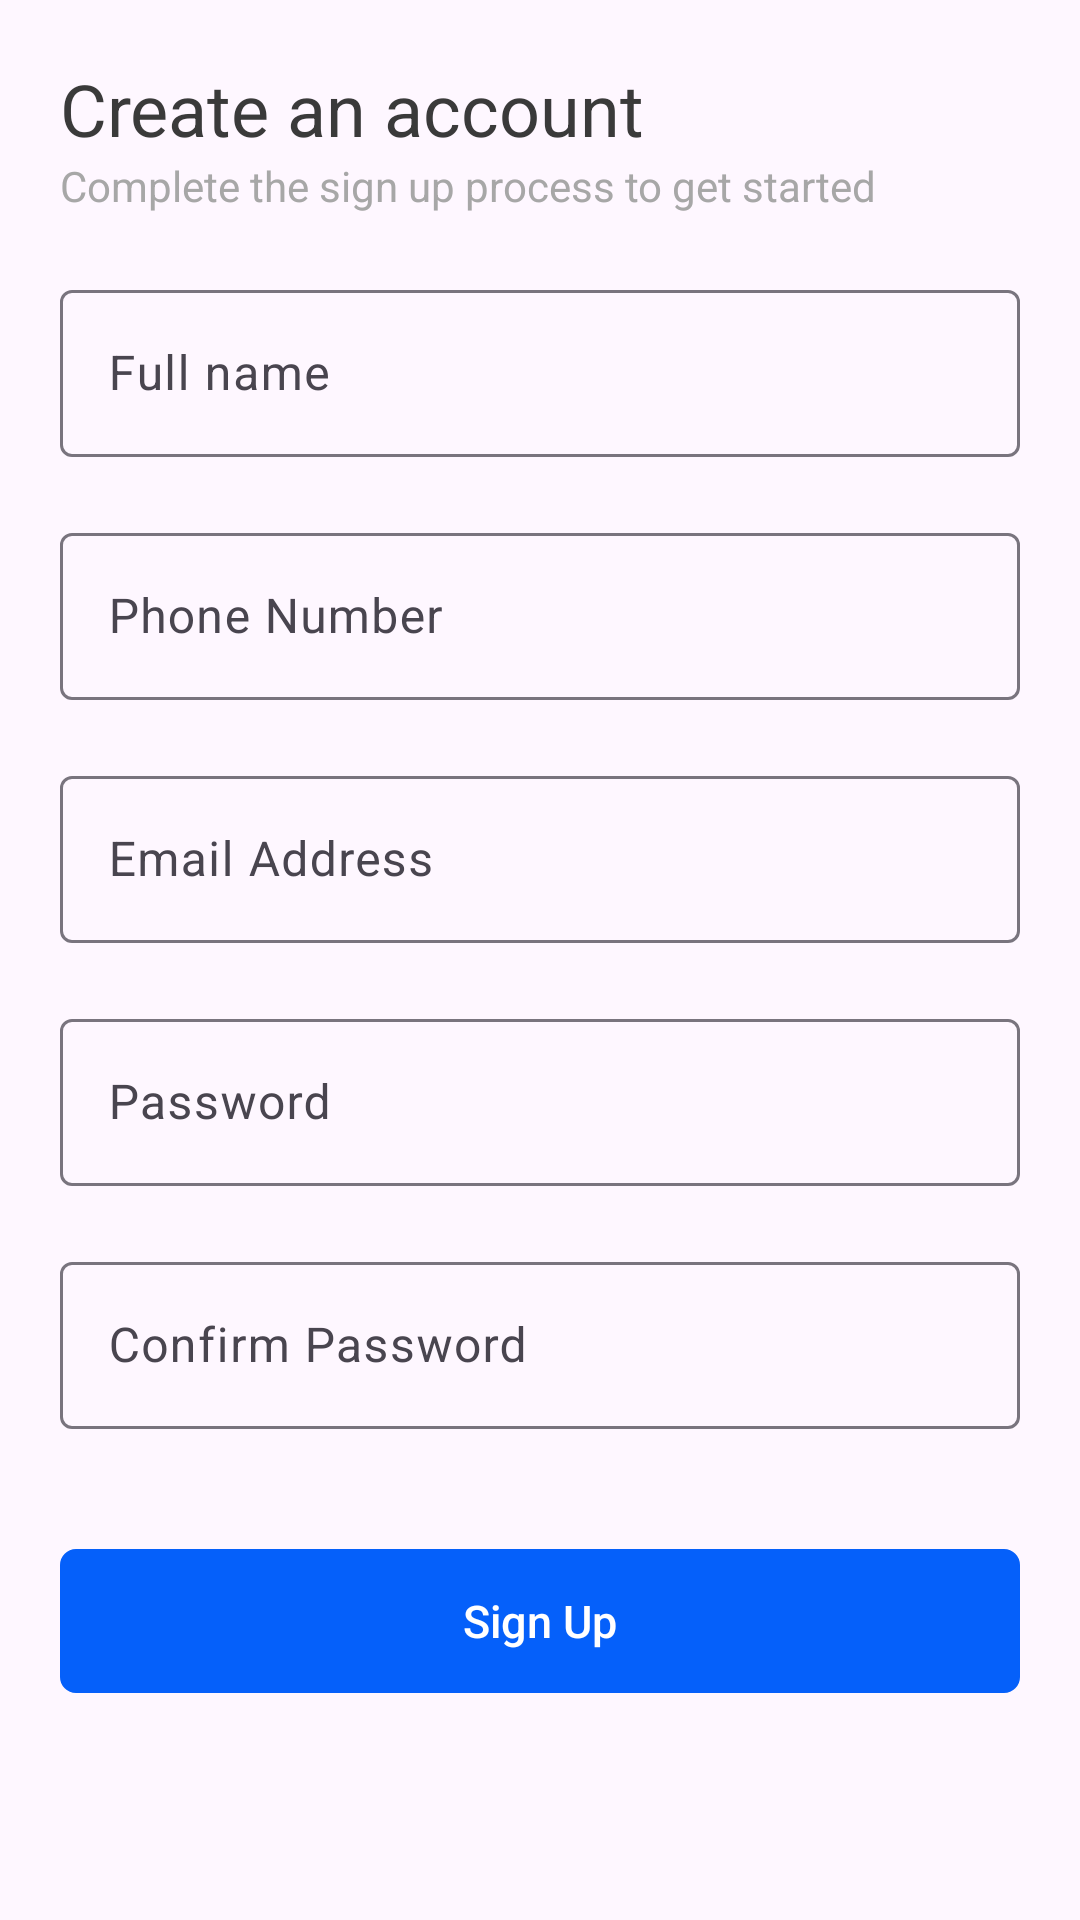

Layout XML and referenced resources for this Android screen:
<!-- AndroidManifest.xml: application theme Theme.Mobile_Practice -->
<!-- res/layout/fragment_sign_up.xml -->
<?xml version="1.0" encoding="utf-8"?>
<LinearLayout xmlns:android="http://schemas.android.com/apk/res/android"
    xmlns:tools="http://schemas.android.com/tools"
    android:layout_width="match_parent"
    android:layout_height="match_parent"
    tools:context=".SignUpFragment"
    android:orientation="vertical"
    android:padding="20dp">


    <TextView
        android:id="@+id/CreateTV"
        android:textColor="#3A3A3A"
        android:textSize="24sp"
        android:layout_width="match_parent"
        android:layout_height="wrap_content"
        android:text="Create an account" />

    <TextView
        android:id="@+id/NoticeTV"
        android:textColor="#A7A7A7"
        android:layout_width="match_parent"
        android:layout_height="wrap_content"
        android:text="Complete the sign up process to get started" />

    <com.google.android.material.textfield.TextInputLayout
        android:layout_width="match_parent"
        android:layout_height="wrap_content"
        android:layout_marginTop="20dp">

        <com.google.android.material.textfield.TextInputEditText
            android:id="@+id/EditFullName"
            android:layout_width="match_parent"
            android:layout_height="wrap_content"
            android:hint="Full name" />
    </com.google.android.material.textfield.TextInputLayout>

    <com.google.android.material.textfield.TextInputLayout
        android:layout_width="match_parent"
        android:layout_height="wrap_content"
        android:layout_marginTop="20dp">

        <com.google.android.material.textfield.TextInputEditText
            android:id="@+id/EditPhone"
            android:layout_width="match_parent"
            android:layout_height="wrap_content"
            android:hint="Phone Number" />
    </com.google.android.material.textfield.TextInputLayout>

    <com.google.android.material.textfield.TextInputLayout
        android:layout_width="match_parent"
        android:layout_height="wrap_content"
        android:layout_marginTop="20dp">

        <com.google.android.material.textfield.TextInputEditText
            android:id="@+id/EditEmail"
            android:layout_width="match_parent"
            android:layout_height="wrap_content"
            android:hint="Email Address" />
    </com.google.android.material.textfield.TextInputLayout>

    <com.google.android.material.textfield.TextInputLayout
        android:layout_width="match_parent"
        android:layout_height="wrap_content"
        android:layout_marginTop="20dp">

        <com.google.android.material.textfield.TextInputEditText
            android:id="@+id/EditPassword"
            android:layout_width="match_parent"
            android:layout_height="wrap_content"
            android:hint="Password" />
    </com.google.android.material.textfield.TextInputLayout>

    <com.google.android.material.textfield.TextInputLayout
        android:layout_width="match_parent"
        android:layout_height="wrap_content"
        android:layout_marginTop="20dp">

        <com.google.android.material.textfield.TextInputEditText
            android:id="@+id/EditConfirmPassword"
            android:layout_width="match_parent"
            android:layout_height="wrap_content"
            android:hint="Confirm Password" />
    </com.google.android.material.textfield.TextInputLayout>

    <androidx.appcompat.widget.AppCompatButton
        android:id="@+id/SignUpBtn"
        android:layout_width="match_parent"
        android:layout_height="wrap_content"
        android:layout_marginTop="40dp"
        android:background="@drawable/btn_theme"
        android:backgroundTint="#0560FA"
        android:text="Sign Up"
        android:textAllCaps="false"
        android:textColor="@color/white"
        android:textSize="15sp" />


</LinearLayout>
<!-- resources referenced by this layout -->
<resources>
  <color name="white">#FFFFFFFF</color>
  <!-- drawable btn_theme (drawable) -->
  <?xml version="1.0" encoding="utf-8"?>
  <shape xmlns:android="http://schemas.android.com/apk/res/android"
      android:shape="rectangle" >
  
      <corners android:radius="5dp" />
  
      <stroke
          android:width="2px"
          android:color="#0560FA" />
  </shape>
  <style name="Theme.Mobile_Practice" parent="Base.Theme.Mobile_Practice" />
  <style name="Base.Theme.Mobile_Practice" parent="Theme.Material3.Light.NoActionBar">
          
          
      </style>
</resources>
